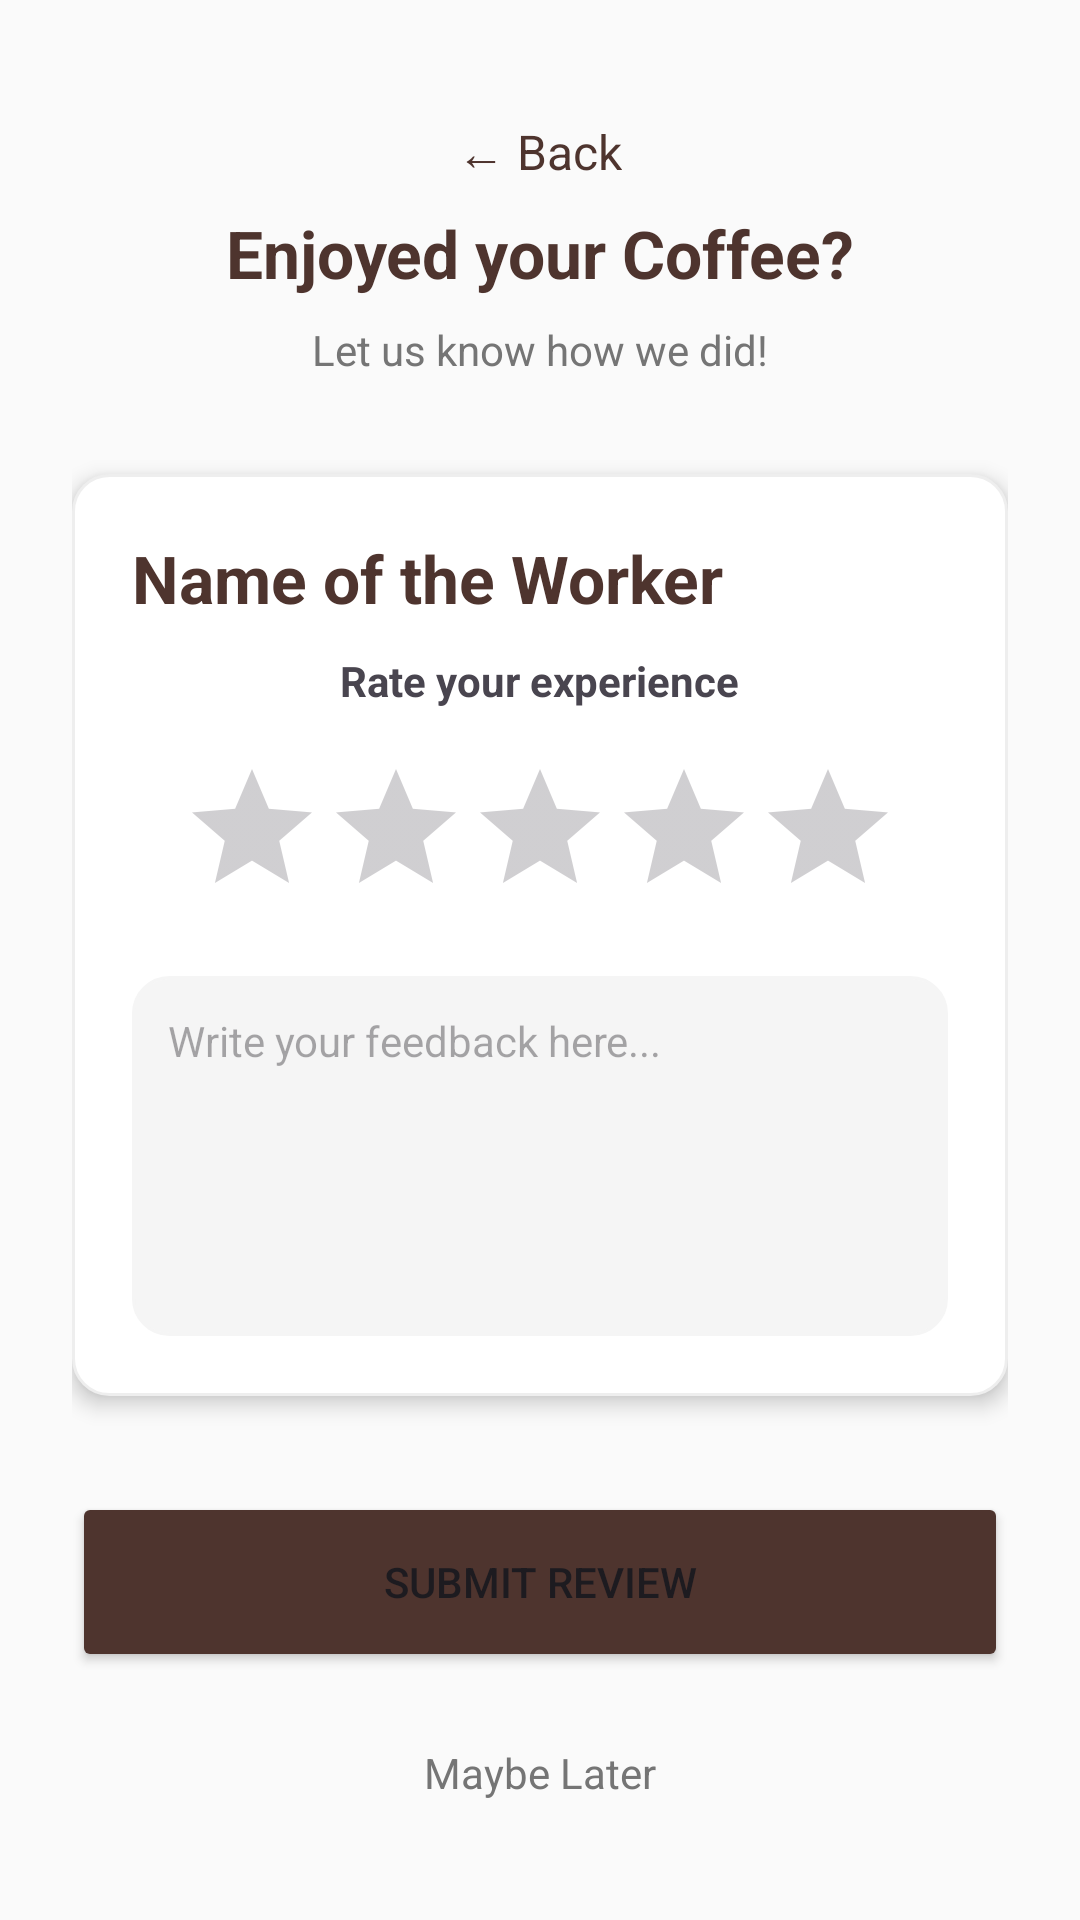

This screen was rendered from an Android layout file. Write that file and the resources it references.
<!-- AndroidManifest.xml: application theme Theme.AutoBrew -->
<!-- res/layout/activity_review.xml -->
<?xml version="1.0" encoding="utf-8"?>
<LinearLayout xmlns:android="http://schemas.android.com/apk/res/android"
    xmlns:app="http://schemas.android.com/apk/res-auto"
    android:layout_width="match_parent"
    android:layout_height="match_parent"
    android:orientation="vertical"
    android:background="#FAFAFA"
    android:padding="24dp"
    android:gravity="center">

    
    <TextView
        android:id="@+id/btnBack"
        android:layout_width="wrap_content"
        android:layout_height="wrap_content"
        android:text="← Back"
        android:textColor="#4E342E"
        android:textSize="16sp"
        android:padding="8dp"
        android:clickable="true"
        android:focusable="true"/>

    <TextView
        android:layout_width="wrap_content"
        android:layout_height="wrap_content"
        android:text="Enjoyed your Coffee?"
        android:textSize="22sp"
        android:textStyle="bold"
        android:textColor="#4E342E" />

    <TextView
        android:layout_width="wrap_content"
        android:layout_height="wrap_content"
        android:text="Let us know how we did!"
        android:textColor="#757575"
        android:layout_marginTop="8dp" />


    
    <LinearLayout
        android:layout_width="match_parent"
        android:layout_height="wrap_content"
        android:background="@drawable/rounded_card_bg"
        android:orientation="vertical"
        android:padding="20dp"
        android:layout_marginTop="32dp"
        android:elevation="4dp">
        <TextView
            android:layout_width="wrap_content"
            android:layout_height="wrap_content"
            android:text="Name of the Worker"
            android:textSize="22sp"
            android:textStyle="bold"
            android:textColor="#4E342E" />


        <TextView
            android:layout_width="wrap_content"
            android:layout_height="wrap_content"
            android:layout_marginTop="10dp"
            android:text="Rate your experience"
            android:textStyle="bold"
            android:layout_gravity="center" />

        
        <RatingBar
            android:id="@+id/ratingBar"
            android:layout_width="wrap_content"
            android:layout_height="wrap_content"
            android:layout_gravity="center"
            android:layout_marginVertical="16dp"
            android:numStars="5"
            android:stepSize="1"
            android:progressTint="#FFB300" />

        
        <EditText
            android:id="@+id/etReviewComment"
            android:layout_width="match_parent"
            android:layout_height="120dp"
            android:background="@drawable/rounded_card_bg"
            android:backgroundTint="#F5F5F5"
            android:gravity="top|start"
            android:hint="Write your feedback here..."
            android:padding="12dp"
            android:textSize="14sp"
            android:inputType="textMultiLine" />

    </LinearLayout>

    
    <Button
        android:id="@+id/btnSubmitReview"
        android:layout_width="match_parent"
        android:layout_height="60dp"
        android:layout_marginTop="32dp"
        android:text="SUBMIT REVIEW"
        android:backgroundTint="#4E342E" />

    <TextView
        android:id="@+id/btnSkipReview"
        android:layout_width="wrap_content"
        android:layout_height="wrap_content"
        android:text="Maybe Later"
        android:textColor="#757575"
        android:layout_marginTop="16dp"
        android:padding="8dp"/>

</LinearLayout>
<!-- resources referenced by this layout -->
<resources>
  <!-- drawable rounded_card_bg (drawable) -->
  <?xml version="1.0" encoding="utf-8"?>
  <shape xmlns:android="http://schemas.android.com/apk/res/android"
      android:shape="rectangle">
      
      <solid android:color="#FFFFFF" />
  
      
      <corners android:radius="12dp" />
  
      
      <stroke
          android:width="1dp"
          android:color="#EEEEEE" />
  </shape>
  <style name="Theme.AutoBrew" parent="Base.Theme.AutoBrew" />
  <style name="Base.Theme.AutoBrew" parent="Theme.Material3.DayNight.NoActionBar">
          
          
      </style>
</resources>
